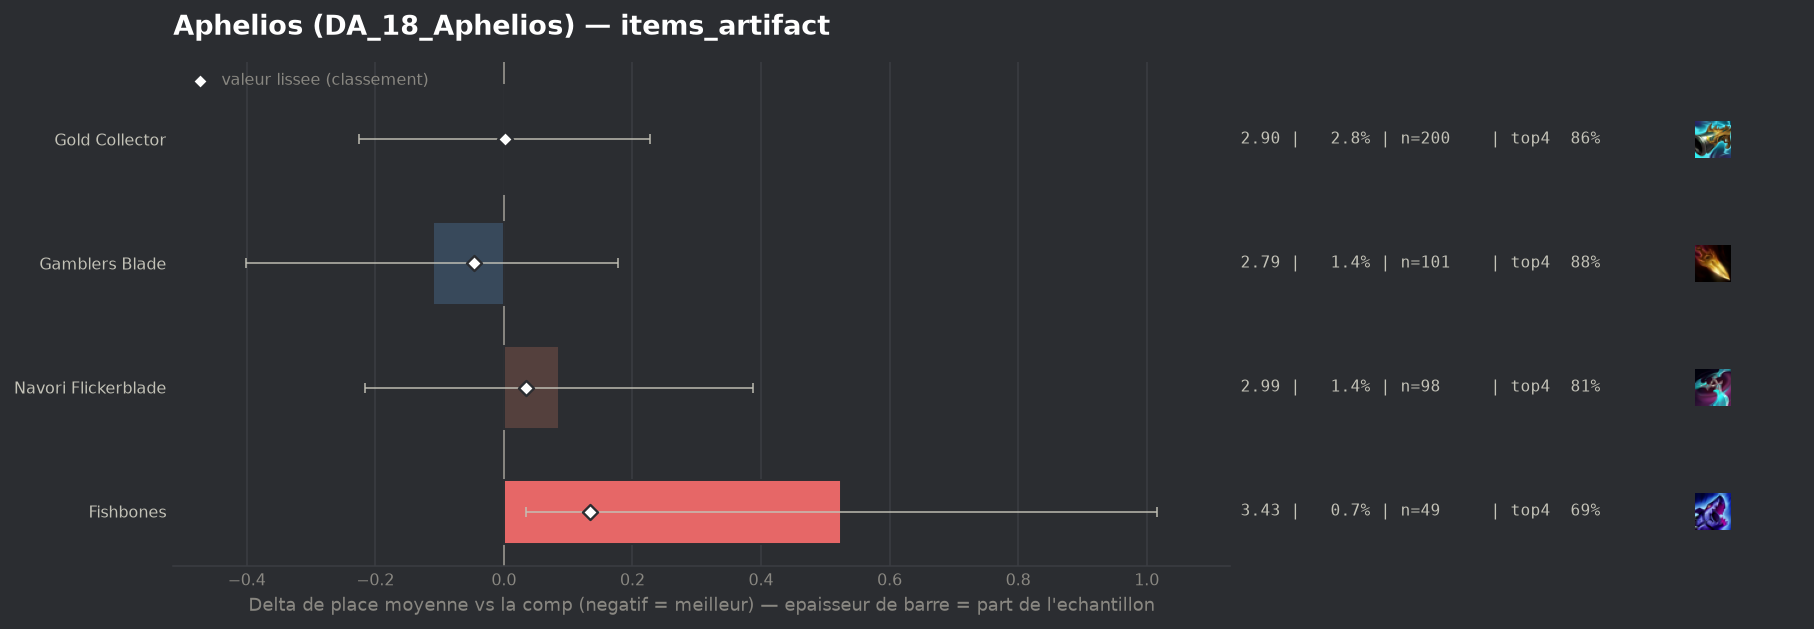

The file beside this chart, header and first rows:
group, label, n, share, avg_place, shrunk_avg, score, d_avg, d_avg_pess, impact, d_top4, win, top2, top4, sd, z, p, significant
populaire, Gamblers Blade, 101, 0.01417, 2.792, 2.857, -0.046, -0.111, 0.0, 0.0007, 0.0347, 0.2475, 0.4554, 0.8812, 1.471, -0.76, 0.4502, False
populaire, Gold Collector, 200, 0.02806, 2.905, 2.904, 0.001, 0.002, 0.0, -0.0, 0.0185, 0.21, 0.455, 0.865, 1.614, 0.01, 0.9895, False
populaire, Navori Flickerblade, 98, 0.01375, 2.99, 2.939, 0.035, 0.086, 0.0, -0.0005, -0.0404, 0.1735, 0.4286, 0.8061, 1.515, 0.56, 0.5755, False
populaire, Fishbones, 49, 0.006874, 3.429, 3.038, 0.134, 0.525, 0.034, -0.0009, -0.1526, 0.1633, 0.3469, 0.6939, 1.75, 2.1, 0.03615, False
